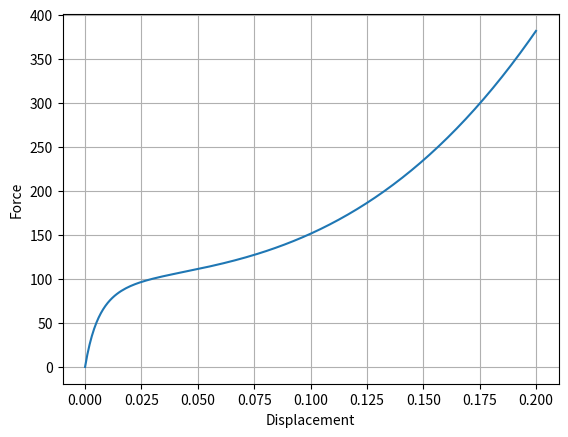

The script that saved this image:
import numpy as np
import matplotlib.pyplot as plt


def plotForce(): 
    l0 = 2
    c1 = 1
    c2 = 50
    c3 = 0.1
    c4 = 100
    E = 3E+6
    A = 2
    dl = np.linspace(0, 0.20, 200)  
    eps = dl/l0
    
    lam = 1 + c4*eps
    stress = c1 * (lam - lam**(-2)) \
       + c2 * (1 - lam**(-3)) \
       + c3 * (1 - 3*lam + lam**3 - 2*lam**(-3) + 3*lam**(-2))

    force = stress * A
    plt.plot(dl, force)
    plt.xlabel("Displacement")
    plt.ylabel("Force")
    plt.grid(True)
    plt.show()
    return 
plotForce()